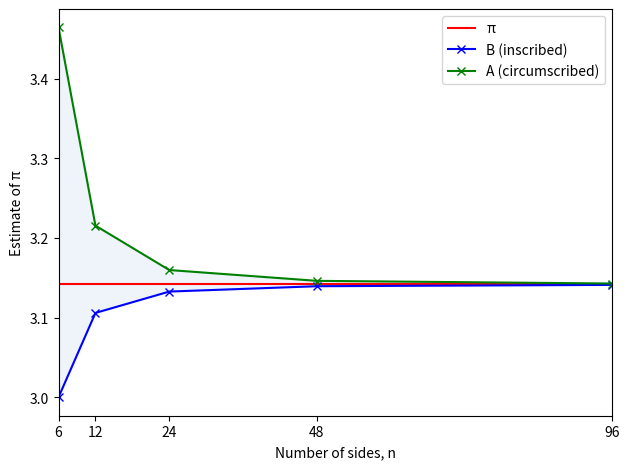

The matplotlib source for this figure:
###############
# Authored by Weisheng Jiang
# Book 3  |  From Basic Arithmetic to Machine Learning
# Published and copyrighted by Tsinghua University Press
# Beijing, China, 2022
###############

# Bk3_Ch3_04

import numpy as np
import matplotlib.pyplot as plt

n_start = 6

B_6 = np.sin(np.pi/n_start)*n_start
A_6 = np.tan(np.pi/n_start)*n_start

B_array = []
A_array = []
n_array = np.array([6, 12, 24, 48, 96])  # Convert to numpy array here

B_i = B_6
A_i = A_6

for i in n_array:
    B_array.append(B_i)
    A_array.append(A_i)
    
    # updating
    A_i = 2 * A_i * B_i / (A_i + B_i)
    B_i = np.sqrt(A_i * B_i)

B_array = np.array(B_array)
A_array = np.array(A_array)

fig, ax = plt.subplots()

ax.axhline(y=np.pi, color='r', linestyle='-', label='π')
ax.plot(n_array, B_array, color='b', marker='x', label='B (inscribed)')
ax.plot(n_array, A_array, color='g', marker='x', label='A (circumscribed)')
ax.fill_between(n_array, B_array, A_array, color='#DEEAF6', alpha=0.5)

ax.set_xticks(n_array)
ax.set_xlim(6, 96)
ax.set_xlabel('Number of sides, n')
ax.set_ylabel('Estimate of π')
ax.legend()

plt.tight_layout()
plt.show()
